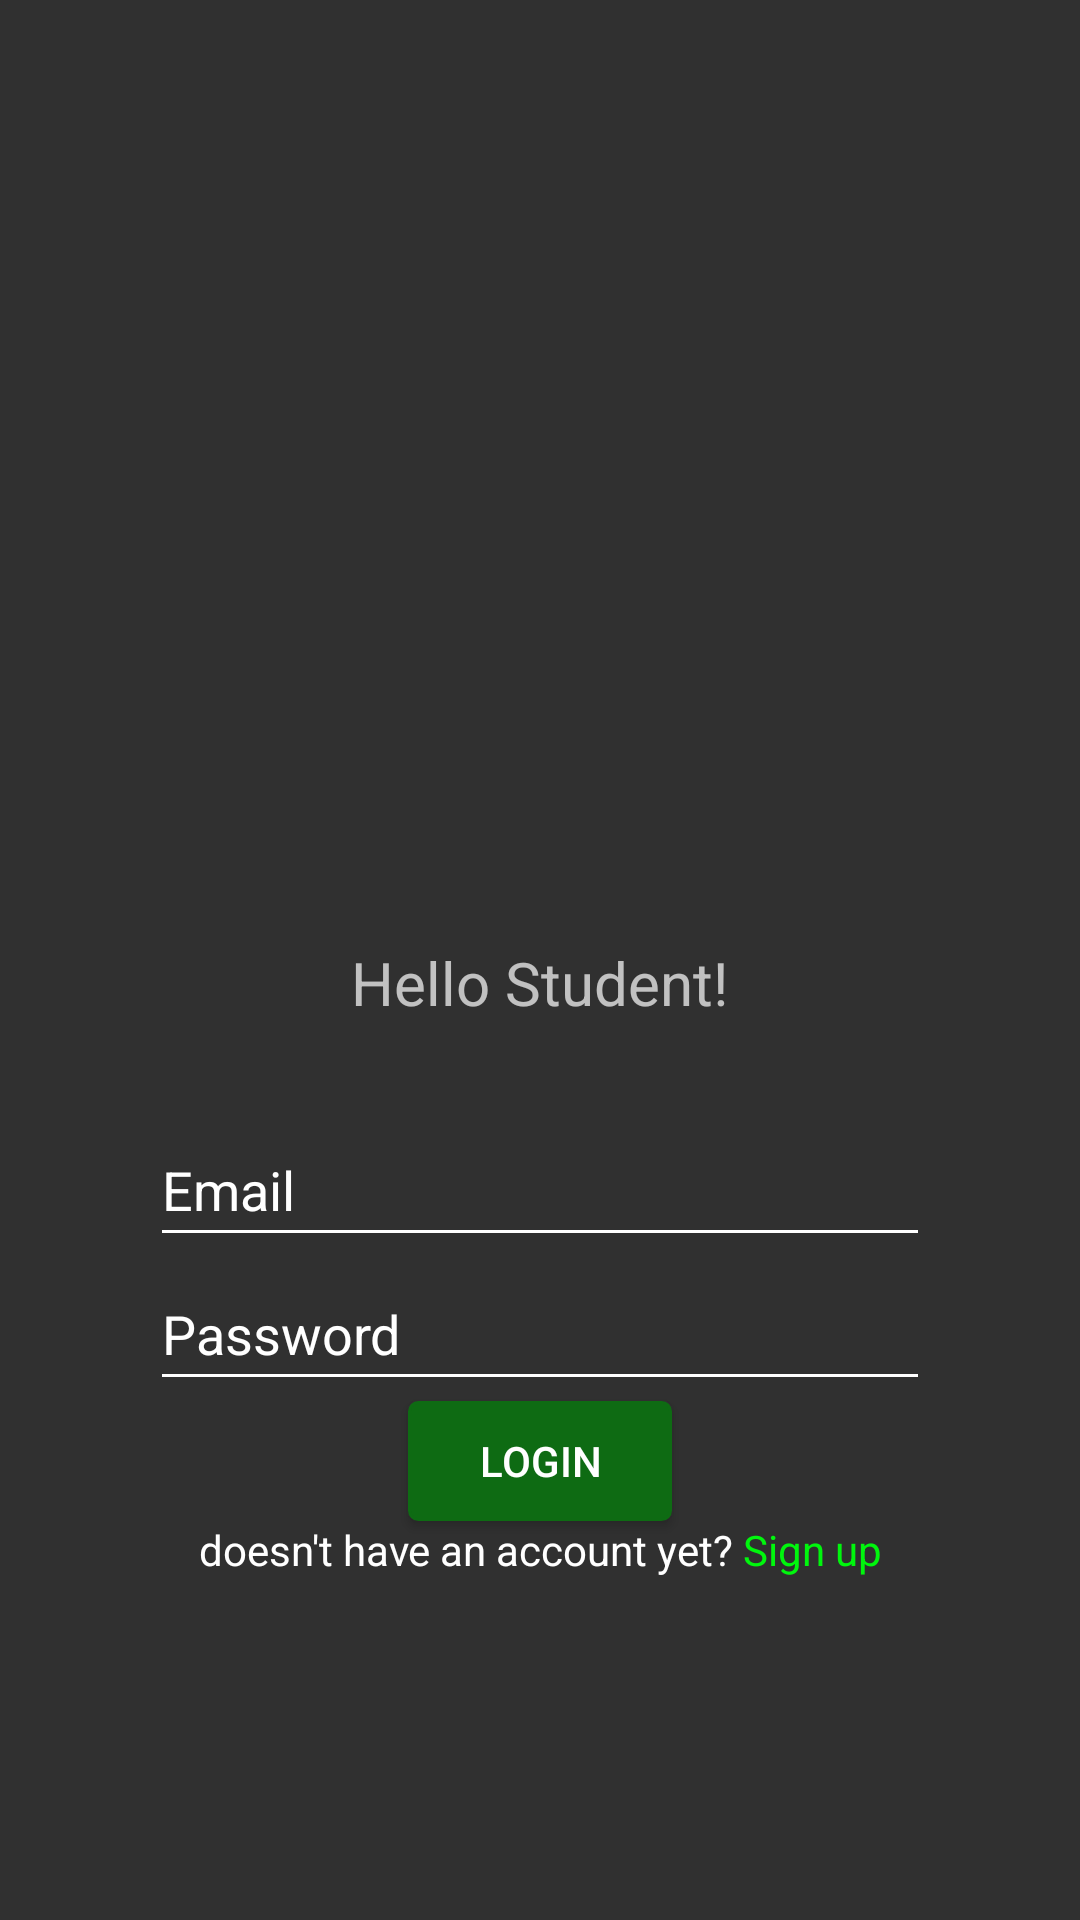

This screen was rendered from an Android layout file. Write that file and the resources it references.
<!-- AndroidManifest.xml: application theme Theme.AppCompat.NoActionBar -->
<!-- res/layout/activity_student_login.xml -->
<?xml version="1.0" encoding="utf-8"?>
<RelativeLayout xmlns:android="http://schemas.android.com/apk/res/android"
    xmlns:app="http://schemas.android.com/apk/res-auto"
    xmlns:tools="http://schemas.android.com/tools"
    android:layout_width="match_parent"
    android:layout_height="match_parent"
    android:layout_gravity="center"
    tools:context=".StudentLogin">


    <RelativeLayout
        android:layout_width="match_parent"
        android:layout_height="match_parent">

        <ImageView
            android:id="@+id/bg"
            android:layout_width="match_parent"
            android:layout_height="match_parent"
            android:scaleType="centerCrop"/>
    </RelativeLayout>
    <RelativeLayout
        android:layout_width="match_parent"
        android:layout_height="match_parent"
        android:gravity="center">
    <LinearLayout
        android:layout_width="match_parent"
        android:layout_height="wrap_content"
        android:gravity="center"
        android:layout_marginTop="200dp"
        android:paddingStart="50dp"
        android:paddingEnd="50dp"
        android:orientation="vertical">
        <TextView
            android:id="@+id/textView4"
            android:layout_width="wrap_content"
            android:layout_height="wrap_content"
            android:layout_marginBottom="30dp"
            android:textSize="20dp"
            android:layout_weight="1"
            android:gravity="end"
            android:text="Hello Student!" />
        <EditText
            android:id="@+id/Email"
            android:layout_width="match_parent"
            android:layout_height="wrap_content"
            android:ems="10"
            android:hint="Email"
            android:textColorHint="@color/white"
            android:backgroundTint="@color/white"
            android:inputType="textPersonName"
            android:minHeight="48dp" />
        <EditText
            android:id="@+id/Password"
            android:layout_width="match_parent"
            android:layout_height="wrap_content"
            android:textColorHint="@color/white"
            android:backgroundTint="@color/white"
            android:ems="10"
            android:hint="Password"
            android:inputType="textPassword"
            android:minHeight="48dp" />

        <Button
            android:id="@+id/lgnbtn"
            android:background="@drawable/mybutton"
            android:textColor="@color/white"
            android:layout_width="wrap_content"
            android:layout_height="40dp"
            android:text="Login" />

        <LinearLayout
            android:layout_width="match_parent"
            android:layout_height="match_parent"
            android:orientation="horizontal">

            <TextView
                android:id="@+id/textView2"
                android:layout_width="wrap_content"
                android:layout_height="wrap_content"
                android:layout_weight="1"
                android:gravity="end"
                android:textColor="@color/white"
                android:text="doesn't have an account yet?" />

            <TextView
                android:id="@+id/signupbtn"
                android:layout_width="wrap_content"
                android:layout_height="wrap_content"
                android:layout_weight="1"
                android:textColor="#00F60D"
                android:text=" Sign up" />
        </LinearLayout>
    </LinearLayout>
    </RelativeLayout>
</RelativeLayout>
<!-- resources referenced by this layout -->
<resources>
  <color name="white">#FFFFFFFF</color>
  <!-- drawable mybutton (drawable) -->
  <?xml version="1.0" encoding="utf-8"?>
  <selector xmlns:android="http://schemas.android.com/apk/res/android" >
      <item android:state_pressed="true" >
          <shape android:shape="rectangle"  >
              <corners android:radius="3dip" />
              <stroke android:width="1dip" android:color="#0E6B13" />
              <gradient android:angle="-90" android:startColor="#0E6B13" android:endColor="#0E6B13"  />
          </shape>
      </item>
      <item android:state_focused="true">
          <shape android:shape="rectangle"  >
              <corners android:radius="3dip" />
              <stroke android:width="1dip" android:color="#0E6B13" />
              <solid android:color="#0E6B13"/>
          </shape>
      </item>
      <item >
          <shape android:shape="rectangle"  >
              <corners android:radius="3dip" />
              <stroke android:width="1dip" android:color="#0E6B13" />
              <gradient android:angle="-90" android:startColor="#0E6B13" android:endColor="#0E6B13" />
          </shape>
      </item>
  </selector>
</resources>
